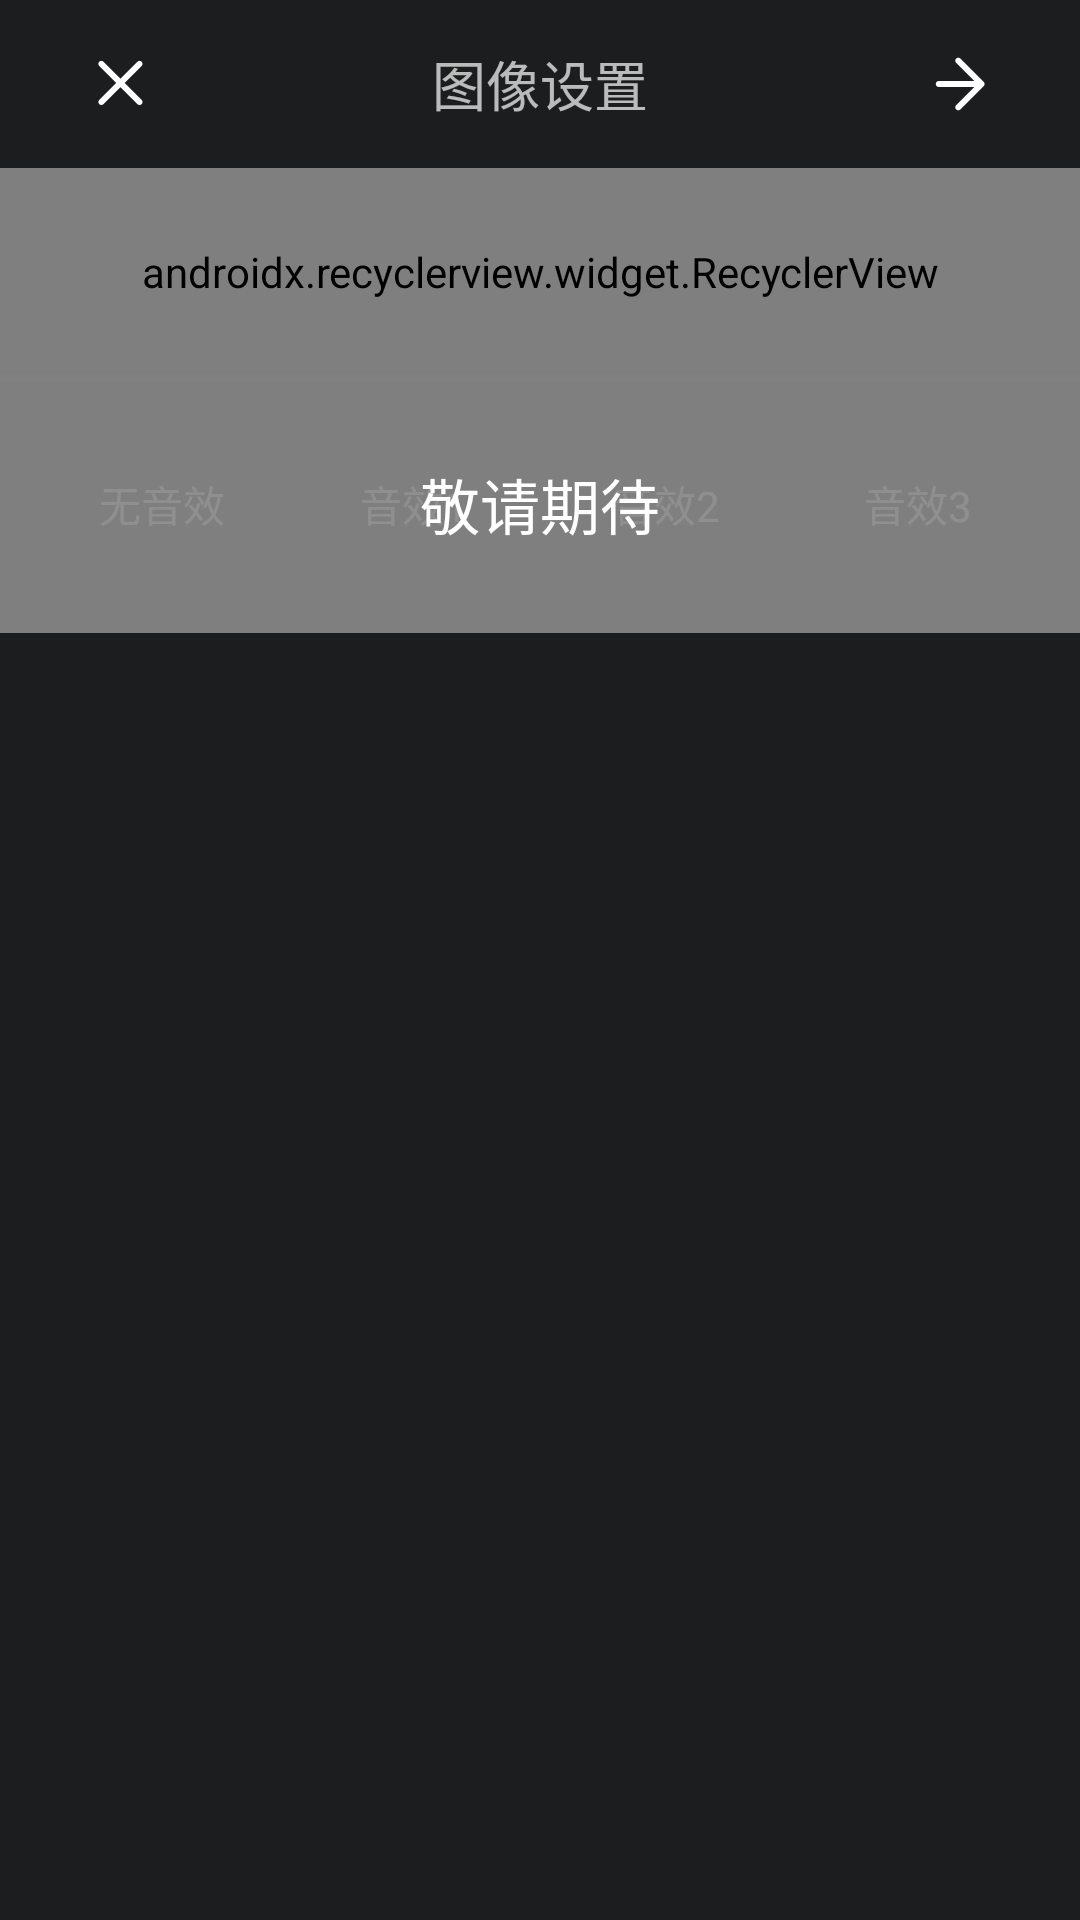

Write the Android layout XML for this screen, with the resource values it uses.
<!-- AndroidManifest.xml: application theme AppTheme -->
<!-- res/layout/layout_music_choose_process.xml -->
<?xml version="1.0" encoding="utf-8"?>
<layout xmlns:android="http://schemas.android.com/apk/res/android"
    xmlns:app="http://schemas.android.com/apk/res-auto"
    xmlns:tools="http://schemas.android.com/tools">

    <data>

        <variable
            name="onParamsChange"
            type="android.databinding.adapters.SeekBarBindingAdapter.OnProgressChanged" />
    </data>

    <android.support.constraint.ConstraintLayout
        android:layout_width="match_parent"
        android:layout_height="wrap_content"
        android:background="@color/colorPrimary">

        <RelativeLayout
            android:id="@+id/relativeLayout1"
            android:layout_width="0dp"
            android:layout_height="?actionBarSize"
            android:padding="6dp"
            app:layout_constraintEnd_toEndOf="parent"
            app:layout_constraintStart_toStartOf="parent">

            <TextView
                android:layout_width="wrap_content"
                android:layout_height="wrap_content"
                android:layout_centerInParent="true"
                android:text="@string/setting_image"
                android:textAppearance="@style/TextAppearance.AppCompat.Medium.Inverse" />

            <LinearLayout
                android:id="@+id/cancel"
                android:layout_width="wrap_content"
                android:layout_height="match_parent"
                android:background="?selectableItemBackground"
                android:clickable="true"
                android:focusable="true"
                android:gravity="center_vertical"
                android:paddingEnd="24dp"
                android:paddingStart="24dp">

                <ImageView
                    android:layout_width="20dp"
                    android:layout_height="20dp"
                    android:src="@mipmap/ic_cancel_small" />

            </LinearLayout>

            <LinearLayout
                android:id="@+id/linearLayout"
                android:layout_width="wrap_content"
                android:layout_height="match_parent"
                android:layout_alignParentEnd="true"
                android:background="?selectableItemBackground"
                android:clickable="true"
                android:focusable="true"
                android:gravity="center_vertical"
                android:paddingEnd="24dp"
                android:paddingStart="24dp">

                <ImageView
                    android:layout_width="20dp"
                    android:layout_height="20dp"
                    android:src="@mipmap/ic_next_small" />

            </LinearLayout>

        </RelativeLayout>

        <View
            android:layout_width="0dp"
            android:layout_height="2dp"
            android:background="#5C6066"
            app:layout_constraintEnd_toEndOf="parent"
            app:layout_constraintStart_toStartOf="parent"
            app:layout_constraintTop_toBottomOf="@+id/relativeLayout1" />

        <android.support.v7.widget.RecyclerView
            android:id="@+id/recyclerView"
            android:layout_width="0dp"
            android:layout_height="wrap_content"
            android:orientation="horizontal"
            android:paddingBottom="25dp"
            android:paddingTop="25dp"
            app:layoutManager="android.support.v7.widget.LinearLayoutManager"
            app:layout_constraintEnd_toEndOf="parent"
            app:layout_constraintStart_toStartOf="parent"
            app:layout_constraintTop_toBottomOf="@+id/relativeLayout1"
            tools:listitem="@layout/item_music_list" />

        <View
            android:layout_width="0dp"
            android:layout_height="2dp"
            android:background="#5C6066"
            app:layout_constraintEnd_toEndOf="parent"
            app:layout_constraintStart_toStartOf="parent"
            app:layout_constraintTop_toBottomOf="@+id/recyclerView" />

        <LinearLayout
            android:id="@+id/linearLayout1"
            android:layout_width="0dp"
            android:layout_height="86dp"
            android:background="@drawable/black_mask_translucent"
            android:gravity="center_vertical"
            android:orientation="horizontal"
            android:paddingEnd="16dp"
            android:paddingStart="16dp"
            app:layout_constraintEnd_toEndOf="parent"
            app:layout_constraintStart_toStartOf="parent"
            app:layout_constraintTop_toBottomOf="@id/recyclerView">

            <TextView
                android:layout_width="0dp"
                android:layout_height="36dp"
                android:layout_weight="1"
                android:background="#101010"
                android:gravity="center"
                android:text="无音效"
                android:textAppearance="@style/TextAppearance.AppCompat.Inverse" />

            <TextView
                android:layout_width="0dp"
                android:layout_height="36dp"
                android:layout_marginStart="8dp"
                android:layout_weight="1"
                android:background="#101010"
                android:gravity="center"
                android:text="音效1"
                android:textAppearance="@style/TextAppearance.AppCompat.Inverse" />

            <TextView
                android:layout_width="0dp"
                android:layout_height="36dp"
                android:layout_marginStart="8dp"
                android:layout_weight="1"
                android:background="#101010"
                android:gravity="center"
                android:text="音效2"
                android:textAppearance="@style/TextAppearance.AppCompat.Inverse" />

            <TextView
                android:layout_width="0dp"
                android:layout_height="36dp"
                android:layout_marginStart="8dp"
                android:layout_weight="1"
                android:background="#101010"
                android:gravity="center"
                android:text="音效3"
                android:textAppearance="@style/TextAppearance.AppCompat.Inverse" />

        </LinearLayout>

        <TextView
            android:layout_width="0dp"
            android:layout_height="0dp"
            android:background="#EE888888"
            android:gravity="center"
            android:text="敬请期待"
            android:textAppearance="@style/TextAppearance.AppCompat.Title.Inverse"
            app:layout_constraintBottom_toBottomOf="@id/linearLayout1"
            app:layout_constraintEnd_toEndOf="@id/linearLayout1"
            app:layout_constraintStart_toStartOf="@id/linearLayout1"
            app:layout_constraintTop_toTopOf="@id/linearLayout1" />

    </android.support.constraint.ConstraintLayout>
</layout>
<!-- res/layout/item_music_list.xml (included above) -->
<?xml version="1.0" encoding="utf-8"?>
<layout xmlns:android="http://schemas.android.com/apk/res/android"
    xmlns:tools="http://schemas.android.com/tools">

    <data>

        <import type="android.view.View" />

        <variable
            name="choose"
            type="android.databinding.ObservableBoolean" />
    </data>

    <RelativeLayout
        android:layout_width="100dp"
        android:layout_height="56dp"
        android:orientation="vertical">

        <ImageView
            android:id="@+id/imageView"
            android:layout_width="match_parent"
            android:layout_height="match_parent"
            tools:src="@drawable/baidu_cloud_bigger" />

        <TextView
            android:id="@+id/item_music_name"
            style="@style/SettingTextStyle"
            android:layout_width="match_parent"
            android:layout_height="match_parent"
            android:layout_centerInParent="true"
            android:background="@drawable/black_mask_translucent"
            android:gravity="center"
            android:textAlignment="center"
            android:textColor="@android:color/white"
            tools:text="歌曲名" />

        <View
            android:layout_width="match_parent"
            android:layout_height="match_parent"
            android:background="@drawable/dialog_music_item_background_active"
            android:visibility="@{choose?View.VISIBLE:View.INVISIBLE}"
            tools:visibility="visible" />

    </RelativeLayout>
</layout>
<!-- resources referenced by this layout -->
<resources>
  <color name="colorPrimary">#1C1D1F</color>
  <!-- drawable dialog_music_item_background_active (drawable) -->
  <?xml version="1.0" encoding="utf-8"?>
  <shape xmlns:android="http://schemas.android.com/apk/res/android"
      android:shape="rectangle">
      <stroke
          android:width="1dip"
          android:color="@color/colorAccent" />
  </shape>
  <!-- mipmap ic_cancel_small: png bitmap (mipmap-mdpi, 291 bytes) -->
  <!-- mipmap ic_next_small: png bitmap (mipmap-mdpi, 590 bytes) -->
  <string name="setting_image">图像设置</string>
  <style name="SettingTextStyle" parent="AppTheme">
  
          <item name="android:textColor">@color/colorAccent</item>
          <item name="android:textAppearance">@style/TextAppearance.AppCompat.Medium</item>
      </style>
  <style name="AppTheme" parent="Theme.AppCompat.Light.DarkActionBar">
          <item name="colorControlActivated">@color/colorPrimary</item>
          <item name="colorControlNormal">?android:attr/textColorSecondary</item>
          <item name="colorPrimary">@color/colorPrimary</item>
          <item name="colorPrimaryDark">@color/colorPrimaryDark</item>
          <item name="windowActionBar">false</item>
          <item name="windowNoTitle">true</item>
          
      </style>
  <color name="colorAccent">#44E2FE</color>
  <color name="colorPrimaryDark">#FF101010</color>
</resources>
